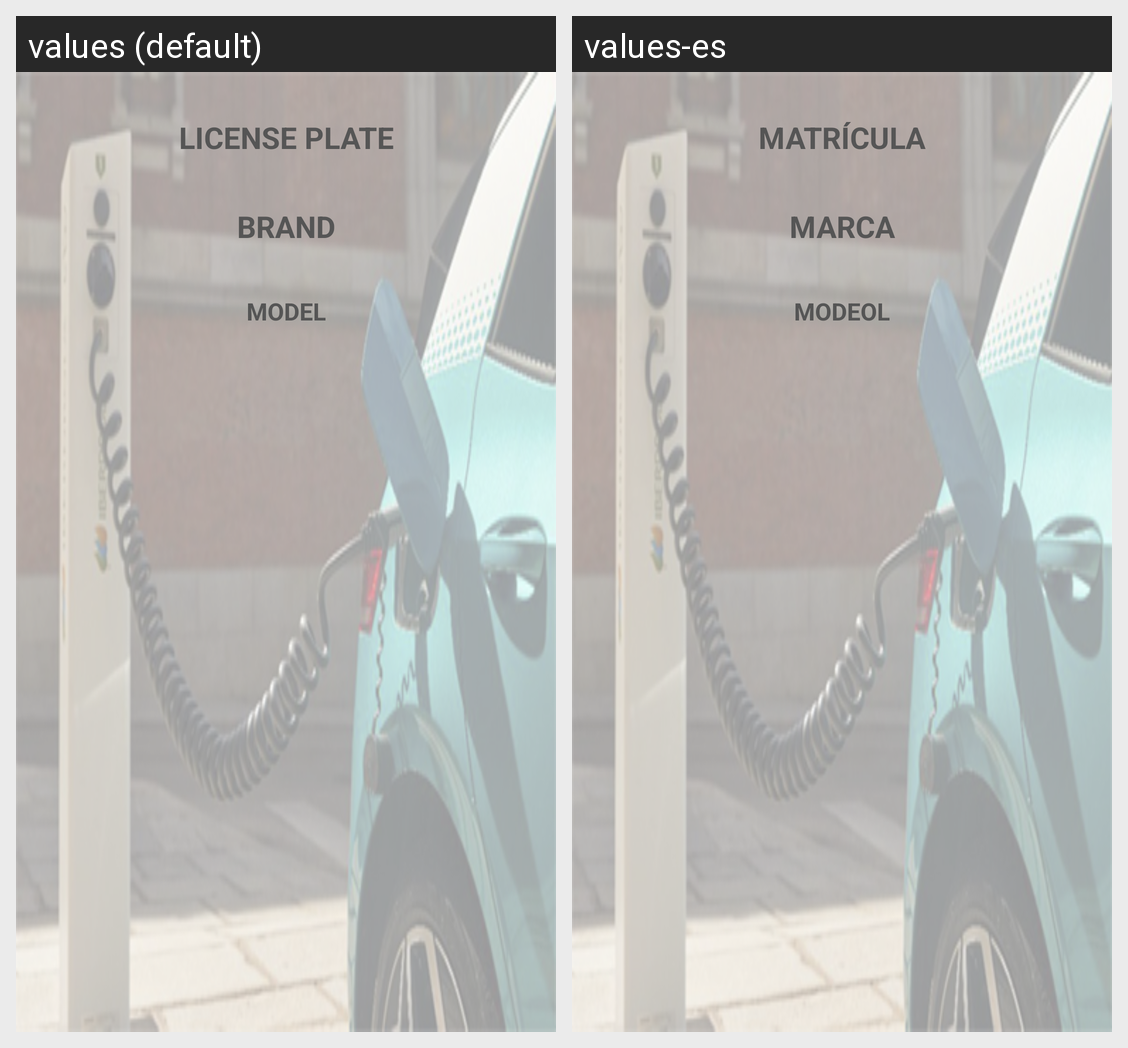

The same Android screen rendered under two of its app's locales, left to right. List the strings drawn on it with the default value and each locale's translation.
Android screen res/layout/vehicle_item.xml rendered under 2 locales, left to right: values (default), values-es. Device: Nexus 5 (rendered at 1080×1920; each locale shown at half size, 540×960, under a caption strip naming it); theme Theme.Emission.
Strings drawn on this screen, with the default value and each locale's value (text and hints the layout hard-codes, and strings that could not be matched under every locale, appear in the picture but are not listed):

title_license_plate_mssg
  values: LICENSE PLATE
  values-es: MATRÍCULA

title_brand_mssg
  values: BRAND
  values-es: MARCA

title_model_mssg
  values: MODEL
  values-es: MODEOL
